Photos from the image-classification dataset "datasets_masked" in the GitHub repository yaman1444/master-reseach. Its 3 classes are: benign, malignant, normal.

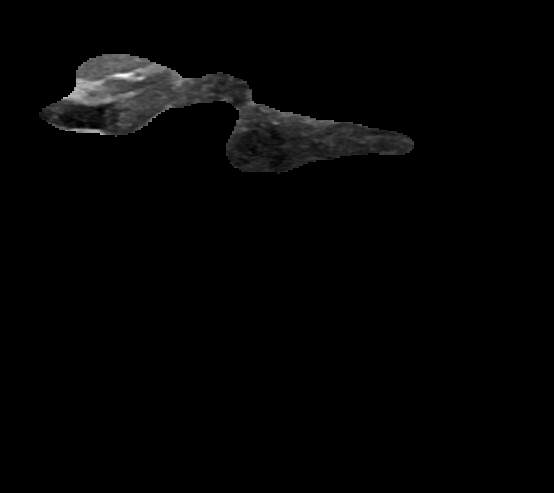
Label: benign

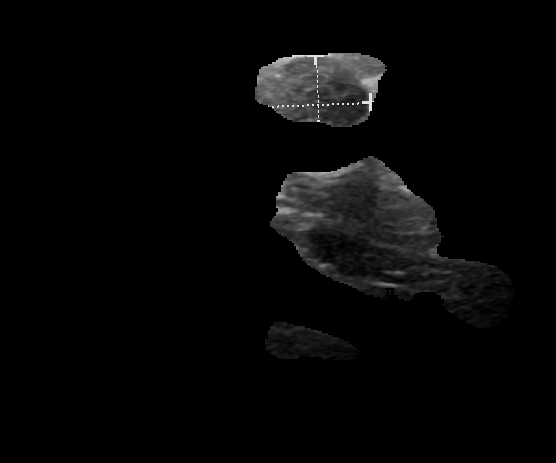
Label: benign

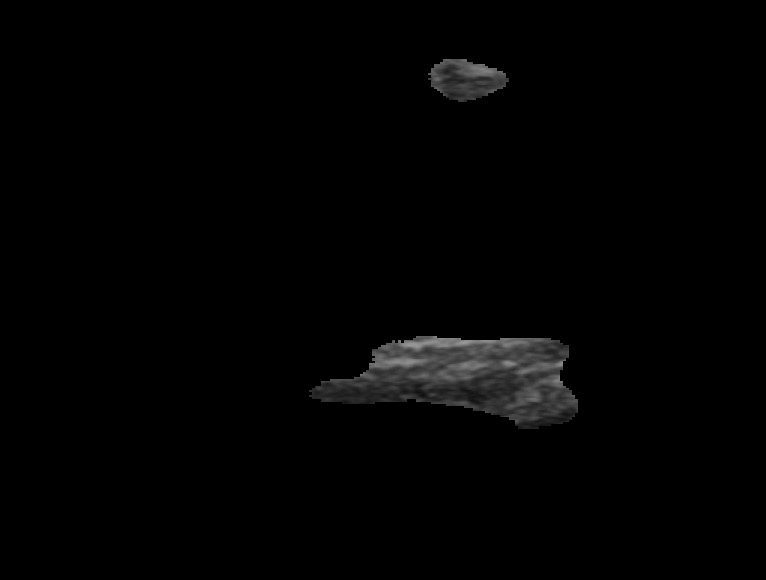
Label: benign

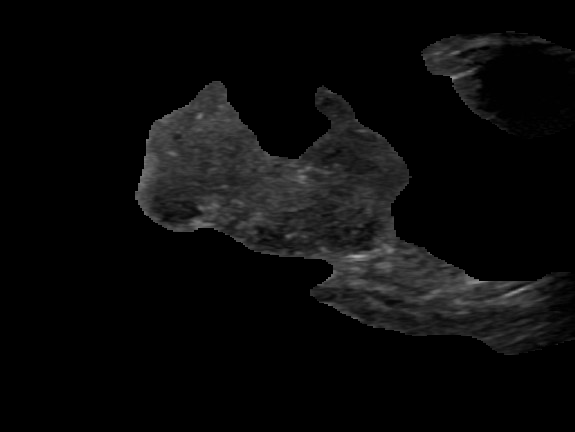
Label: malignant

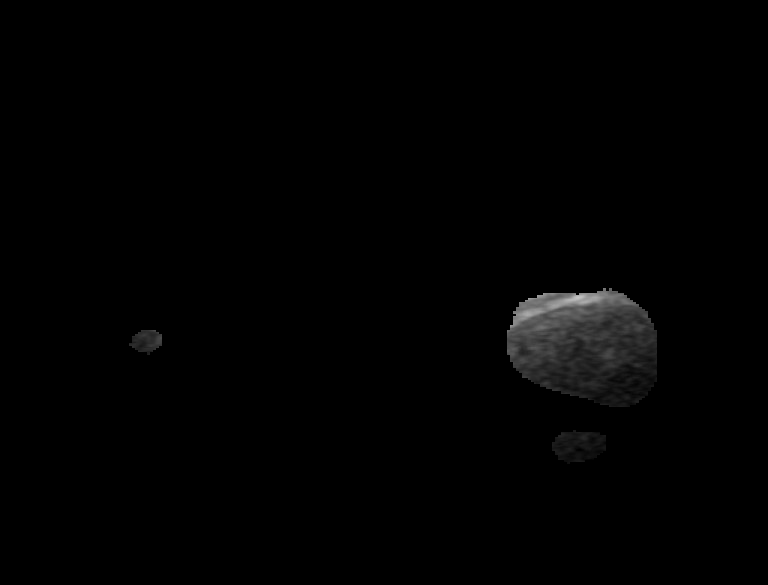
Label: benign

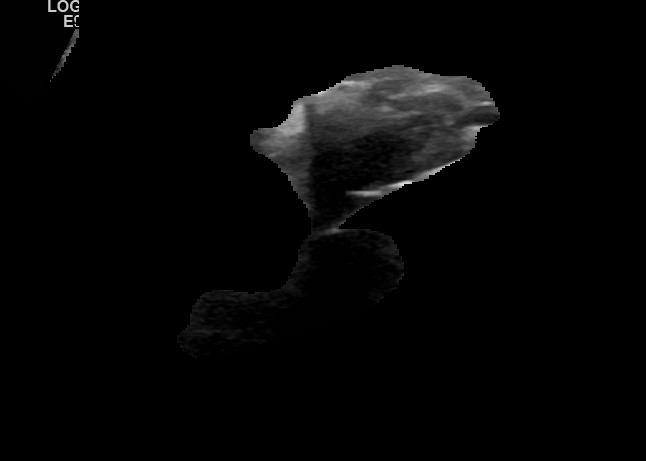
Label: malignant
